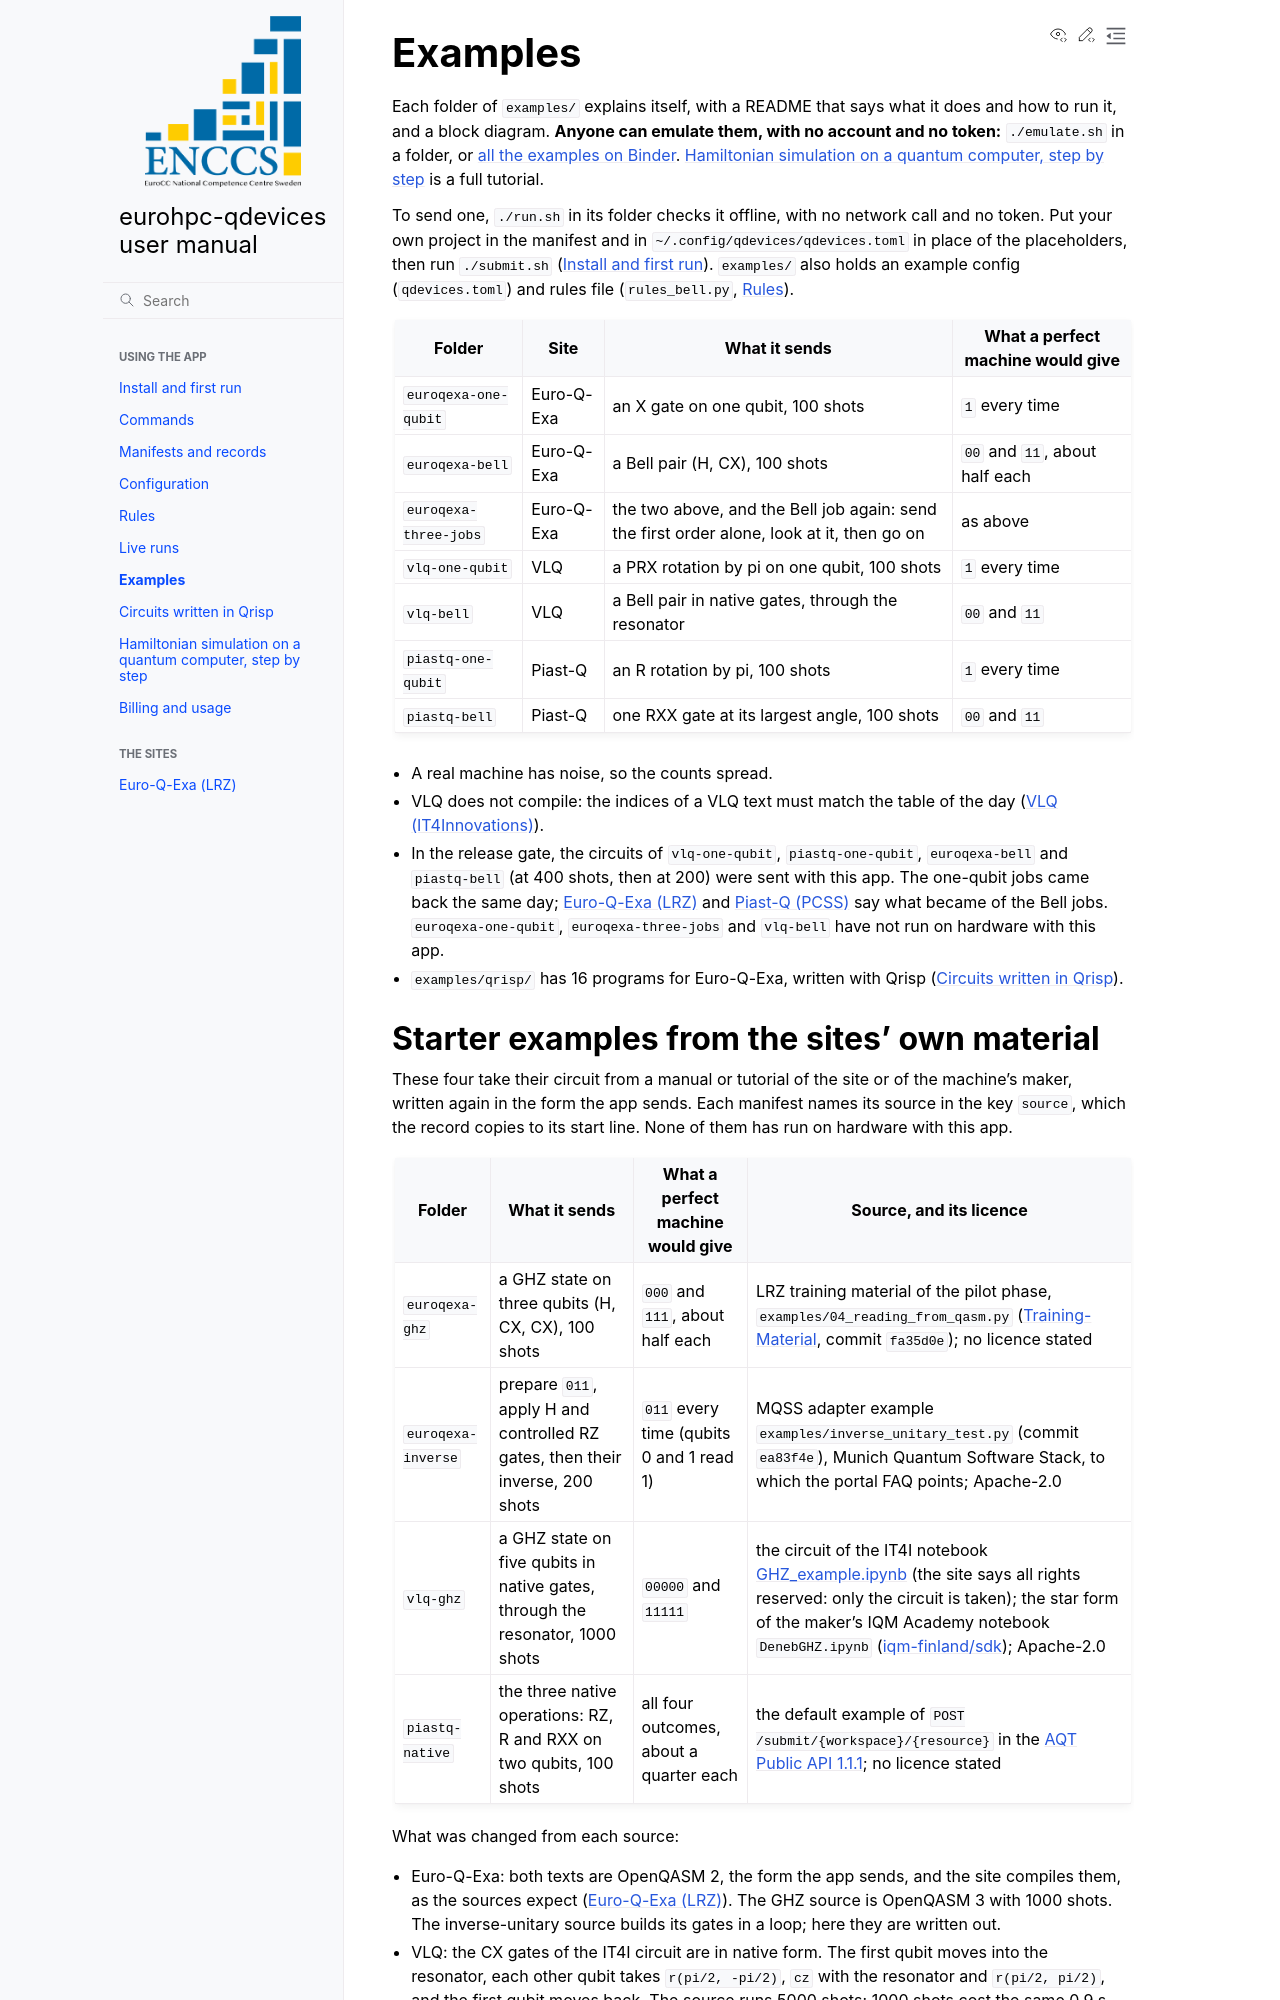

repository: ENCCS/eurohpc-qdevices · page: examples/index.html · generator: sphinx

# Examples

Each folder of `examples/` explains itself, with a README that says what it does and how to run it, and a block
diagram. **Anyone can emulate them, with no account and no token:** `./emulate.sh` in a folder, or
[all the examples on Binder](https://mybinder.org/v2/gh/ENCCS/eurohpc-qdevices/main?urlpath=lab/tree/examples/all_examples.ipynb).
{doc}`hamiltonian` is a full tutorial.

To send one, `./run.sh` in its folder checks it offline, with no network call and no token. Put your own project in
the manifest and in `~/.config/qdevices/qdevices.toml` in place of the placeholders, then run `./submit.sh`
({doc}`installing`). `examples/` also holds an example config (`qdevices.toml`) and rules file (`rules_bell.py`,
{doc}`rules`).

| Folder | Site | What it sends | What a perfect machine would give |
|---|---|---|---|
| `euroqexa-one-qubit` | Euro-Q-Exa | an X gate on one qubit, 100 shots | `1` every time |
| `euroqexa-bell` | Euro-Q-Exa | a Bell pair (H, CX), 100 shots | `00` and `11`, about half each |
| `euroqexa-three-jobs` | Euro-Q-Exa | the two above, and the Bell job again: send the first order alone, look at it, then go on | as above |
| `vlq-one-qubit` | VLQ | a PRX rotation by pi on one qubit, 100 shots | `1` every time |
| `vlq-bell` | VLQ | a Bell pair in native gates, through the resonator | `00` and `11` |
| `piastq-one-qubit` | Piast-Q | an R rotation by pi, 100 shots | `1` every time |
| `piastq-bell` | Piast-Q | one RXX gate at its largest angle, 100 shots | `00` and `11` |

- A real machine has noise, so the counts spread.
- VLQ does not compile: the indices of a VLQ text must match the table of the day ({doc}`vlq`).
- In the release gate, the circuits of `vlq-one-qubit`, `piastq-one-qubit`, `euroqexa-bell` and
  `piastq-bell` (at 400 shots, then at 200) were sent with this app. The one-qubit jobs came back the same
  day; {doc}`euroqexa` and {doc}`piastq` say what became of the Bell jobs. `euroqexa-one-qubit`,
  `euroqexa-three-jobs` and `vlq-bell` have not run on hardware with this app.
- `examples/qrisp/` has 16 programs for Euro-Q-Exa, written with Qrisp ({doc}`qrisp`).
